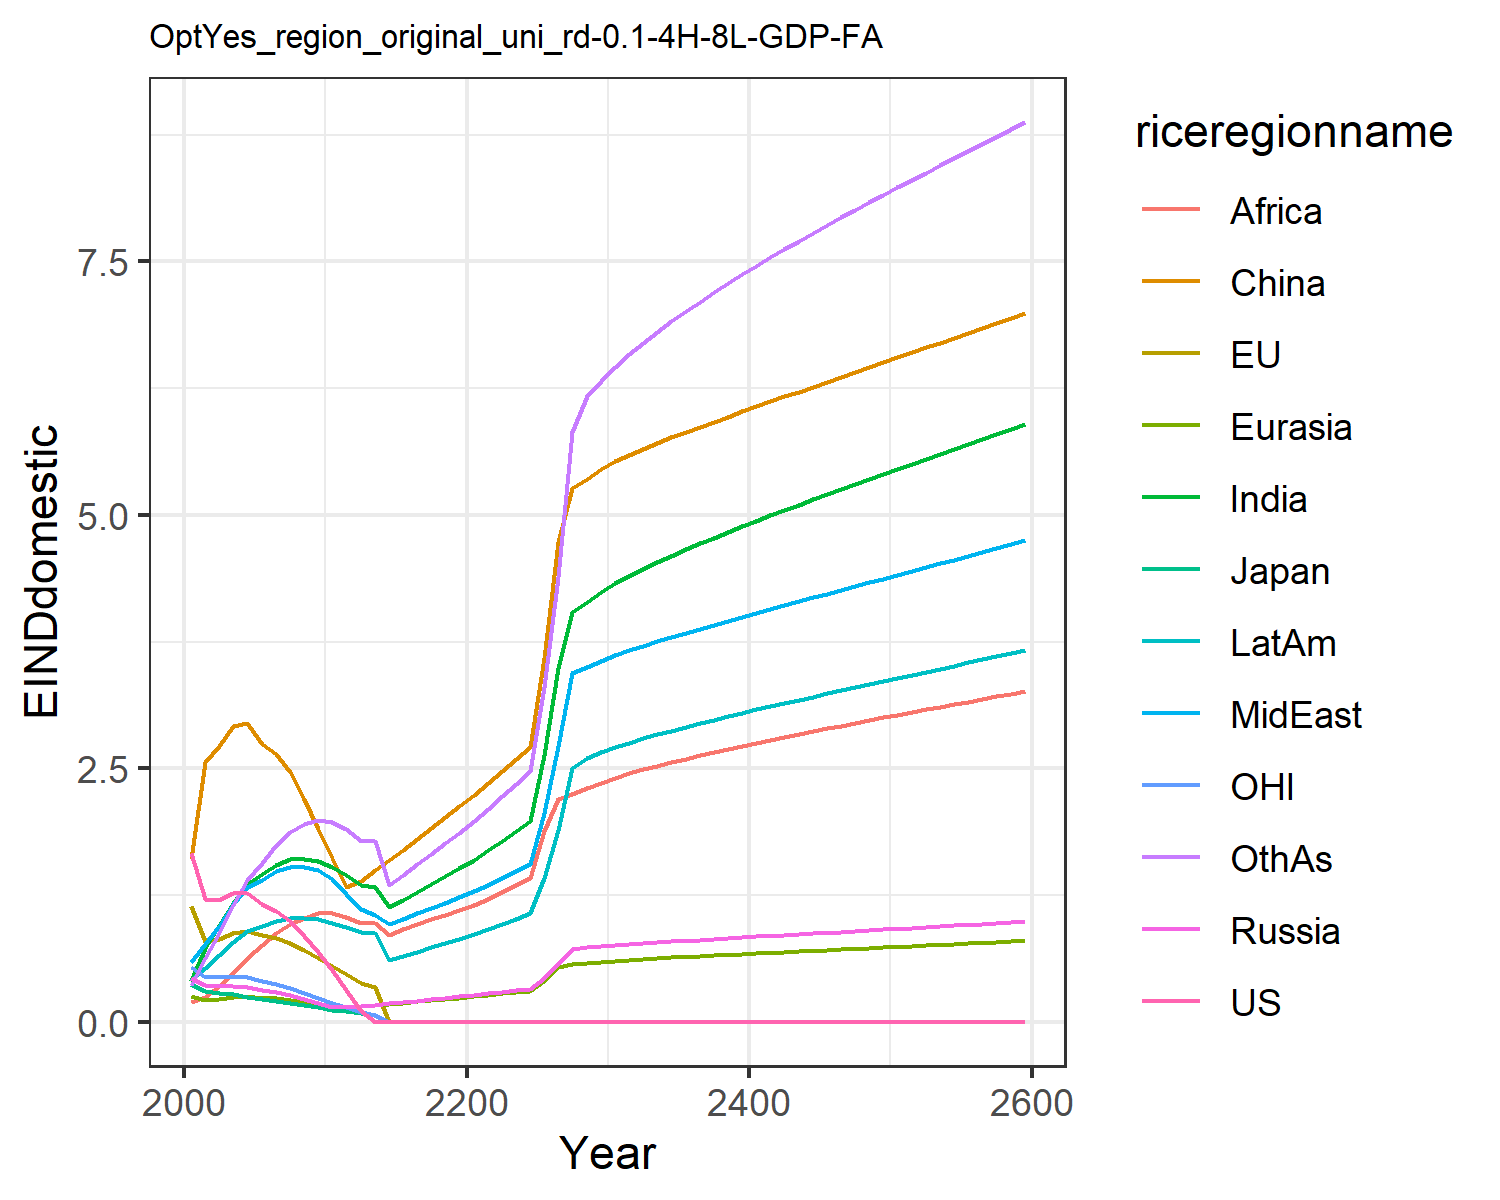

Values plotted in this chart, from the file beside it:
1.6621334550980102, 1.1460506191660516, 0.3699659257424831, 0.43123618180564005, 0.2566662932747705, 1.6007411280266048, 0.4051515896926559, 0.5896749604345518, 0.19137708401697257, 0.4122723985071479, 0.541778261497279, 0.3639521027378334
1.212, 0.7967, 0.3062, 0.3632, 0.2125, 2.56, 0.723, 0.7628, 0.244, 0.5329, 0.4403, 0.6307
1.201, 0.8206, 0.2848, 0.3524, 0.2252, 2.722, 0.9518, 0.9458, 0.3539, 0.658, 0.4369, 0.8786
1.266, 0.8739, 0.2734, 0.3571, 0.2442, 2.918, 1.174, 1.157, 0.4821, 0.7909, 0.4529, 1.147
1.267, 0.8917, 0.2468, 0.3469, 0.2509, 2.942, 1.361, 1.331, 0.6263, 0.8939, 0.4442, 1.401
1.163, 0.8517, 0.2195, 0.3139, 0.2381, 2.745, 1.454, 1.402, 0.7593, 0.9409, 0.4023, 1.57
1.096, 0.8259, 0.2044, 0.2951, 0.2325, 2.642, 1.547, 1.484, 0.8789, 0.9941, 0.3717, 1.741
0.9955, 0.78, 0.1858, 0.2665, 0.2187, 2.462, 1.602, 1.531, 0.9646, 1.024, 0.3333, 1.875
0.8506, 0.7103, 0.1633, 0.2269, 0.195, 2.194, 1.606, 1.529, 1.028, 1.026, 0.2856, 1.953
0.6903, 0.6321, 0.1405, 0.1849, 0.1676, 1.9, 1.582, 1.499, 1.076, 1.01, 0.2368, 1.993
0.5085, 0.5523, 0.1199, 0.1445, 0.1388, 1.61, 1.525, 1.406, 1.076, 0.9787, 0.1894, 1.972
0.3148, 0.4719, 0.101, 0.1423, 0.1388, 1.334, 1.447, 1.264, 1.035, 0.9356, 0.143, 1.905
0.1092, 0.3834, 0.08128, 0.155, 0.1505, 1.393, 1.344, 1.111, 0.9774, 0.8829, 0.09405, 1.787
1.4323447855911797e-9, 0.3393, 0.07124, 0.1684, 0.1628, 1.493, 1.33, 1.058, 0.9744, 0.879, 0.06853, 1.782
0.0, 0.0, 0.0, 0.1818, 0.175, 1.594, 1.127, 0.9605, 0.8595, 0.608, 0.0, 1.348
0.0, 0.0, 0.0, 0.1953, 0.1873, 1.697, 1.204, 1.015, 0.9108, 0.6502, 0.0, 1.45
0.0, 0.0, 0.0, 0.2092, 0.1997, 1.801, 1.282, 1.069, 0.9608, 0.6925, 0.0, 1.554
0.0, 0.0, 0.0, 0.2235, 0.2123, 1.907, 1.359, 1.122, 1.01, 0.735, 0.0, 1.657
0.0, 0.0, 0.0, 0.2382, 0.2251, 2.016, 1.437, 1.176, 1.058, 0.7778, 0.0, 1.761
0.0, 0.0, 0.0, 0.2534, 0.2382, 2.127, 1.514, 1.23, 1.104, 0.8208, 0.0, 1.866
0.0, 0.0, 0.0, 0.2682, 0.2515, 2.24, 1.598, 1.288, 1.155, 0.8666, 0.0, 1.977
0.0, 0.0, 0.0, 0.2822, 0.265, 2.354, 1.691, 1.353, 1.21, 0.9161, 0.0, 2.099
0.0, 0.0, 0.0, 0.2963, 0.2786, 2.471, 1.785, 1.419, 1.276, 0.9665, 0.0, 2.223
0.0, 0.0, 0.0, 0.3106, 0.2925, 2.59, 1.881, 1.487, 1.345, 1.018, 0.0, 2.349
0.0, 0.0, 0.0, 0.3252, 0.3067, 2.711, 1.98, 1.556, 1.416, 1.071, 0.0, 2.478
0.0, 0.0, 0.0, 0.4299, 0.4061, 3.585, 2.63, 2.056, 1.881, 1.422, 0.0, 3.298
0.0, 0.0, 0.0, 0.5679, 0.5371, 4.736, 3.489, 2.716, 2.194, 1.887, 0.0, 4.385
0.0, 0.0, 0.0, 0.7192, 0.5698, 5.261, 4.045, 3.437, 2.251, 2.5, 0.0, 5.82
0.0, 0.0, 0.0, 0.7324, 0.5813, 5.356, 4.142, 3.5, 2.306, 2.599, 0.0, 6.169
0.0, 0.0, 0.0, 0.7455, 0.5925, 5.45, 4.238, 3.563, 2.36, 2.658, 0.0, 6.324
0.0, 0.0, 0.0, 0.757, 0.6026, 5.531, 4.323, 3.618, 2.408, 2.71, 0.0, 6.463
0.0, 0.0, 0.0, 0.7666, 0.6111, 5.595, 4.398, 3.666, 2.45, 2.755, 0.0, 6.585
0.0, 0.0, 0.0, 0.7757, 0.6191, 5.654, 4.467, 3.711, 2.489, 2.796, 0.0, 6.698
0.0, 0.0, 0.0, 0.7844, 0.6267, 5.71, 4.534, 3.754, 2.526, 2.835, 0.0, 6.806
0.0, 0.0, 0.0, 0.7928, 0.6341, 5.764, 4.597, 3.796, 2.561, 2.873, 0.0, 6.909
0.0, 0.0, 0.0, 0.8011, 0.6413, 5.817, 4.659, 3.837, 2.596, 2.91, 0.0, 7.008
0.0, 0.0, 0.0, 0.8092, 0.6484, 5.869, 4.719, 3.878, 2.629, 2.945, 0.0, 7.103
0.0, 0.0, 0.0, 0.8173, 0.6553, 5.92, 4.777, 3.917, 2.661, 2.98, 0.0, 7.196
0.0, 0.0, 0.0, 0.8253, 0.6622, 5.97, 4.834, 3.957, 2.692, 3.014, 0.0, 7.286
0.0, 0.0, 0.0, 0.8332, 0.669, 6.02, 4.889, 3.995, 2.723, 3.048, 0.0, 7.373
0.0, 0.0, 0.0, 0.8411, 0.6757, 6.07, 4.944, 4.034, 2.753, 3.081, 0.0, 7.458
0.0, 0.0, 0.0, 0.8489, 0.6823, 6.119, 4.998, 4.072, 2.782, 3.113, 0.0, 7.541
0.0, 0.0, 0.0, 0.8568, 0.6889, 6.168, 5.05, 4.11, 2.811, 3.145, 0.0, 7.623
0.0, 0.0, 0.0, 0.8645, 0.6955, 6.217, 5.103, 4.148, 2.839, 3.177, 0.0, 7.703
0.0, 0.0, 0.0, 0.8723, 0.702, 6.265, 5.154, 4.185, 2.867, 3.208, 0.0, 7.781
0.0, 0.0, 0.0, 0.8801, 0.7085, 6.314, 5.205, 4.223, 2.895, 3.239, 0.0, 7.859
0.0, 0.0, 0.0, 0.8879, 0.7149, 6.362, 5.255, 4.26, 2.922, 3.27, 0.0, 7.935
0.0, 0.0, 0.0, 0.8956, 0.7214, 6.41, 5.305, 4.298, 2.949, 3.301, 0.0, 8.01
0.0, 0.0, 0.0, 0.9034, 0.7278, 6.459, 5.355, 4.335, 2.976, 3.332, 0.0, 8.085
0.0, 0.0, 0.0, 0.9112, 0.7343, 6.507, 5.405, 4.372, 3.002, 3.362, 0.0, 8.158
0.0, 0.0, 0.0, 0.919, 0.7407, 6.555, 5.454, 4.41, 3.029, 3.392, 0.0, 8.231
0.0, 0.0, 0.0, 0.9269, 0.7471, 6.603, 5.503, 4.447, 3.055, 3.423, 0.0, 8.304
0.0, 0.0, 0.0, 0.9347, 0.7536, 6.652, 5.552, 4.485, 3.081, 3.453, 0.0, 8.376
0.0, 0.0, 0.0, 0.9426, 0.7601, 6.7, 5.601, 4.522, 3.107, 3.483, 0.0, 8.448
0.0, 0.0, 0.0, 0.9505, 0.7665, 6.749, 5.65, 4.56, 3.133, 3.514, 0.0, 8.519
0.0, 0.0, 0.0, 0.9585, 0.773, 6.798, 5.698, 4.598, 3.159, 3.544, 0.0, 8.591
0.0, 0.0, 0.0, 0.9665, 0.7796, 6.847, 5.747, 4.636, 3.185, 3.574, 0.0, 8.662
0.0, 0.0, 0.0, 0.9745, 0.7861, 6.896, 5.796, 4.674, 3.211, 3.605, 0.0, 8.733
0.0, 0.0, 0.0, 0.9826, 0.7927, 6.945, 5.845, 4.712, 3.237, 3.635, 0.0, 8.804
0.0, 0.0, 0.0, 0.9907, 0.7993, 6.994, 5.894, 4.75, 3.263, 3.666, 0.0, 8.875
